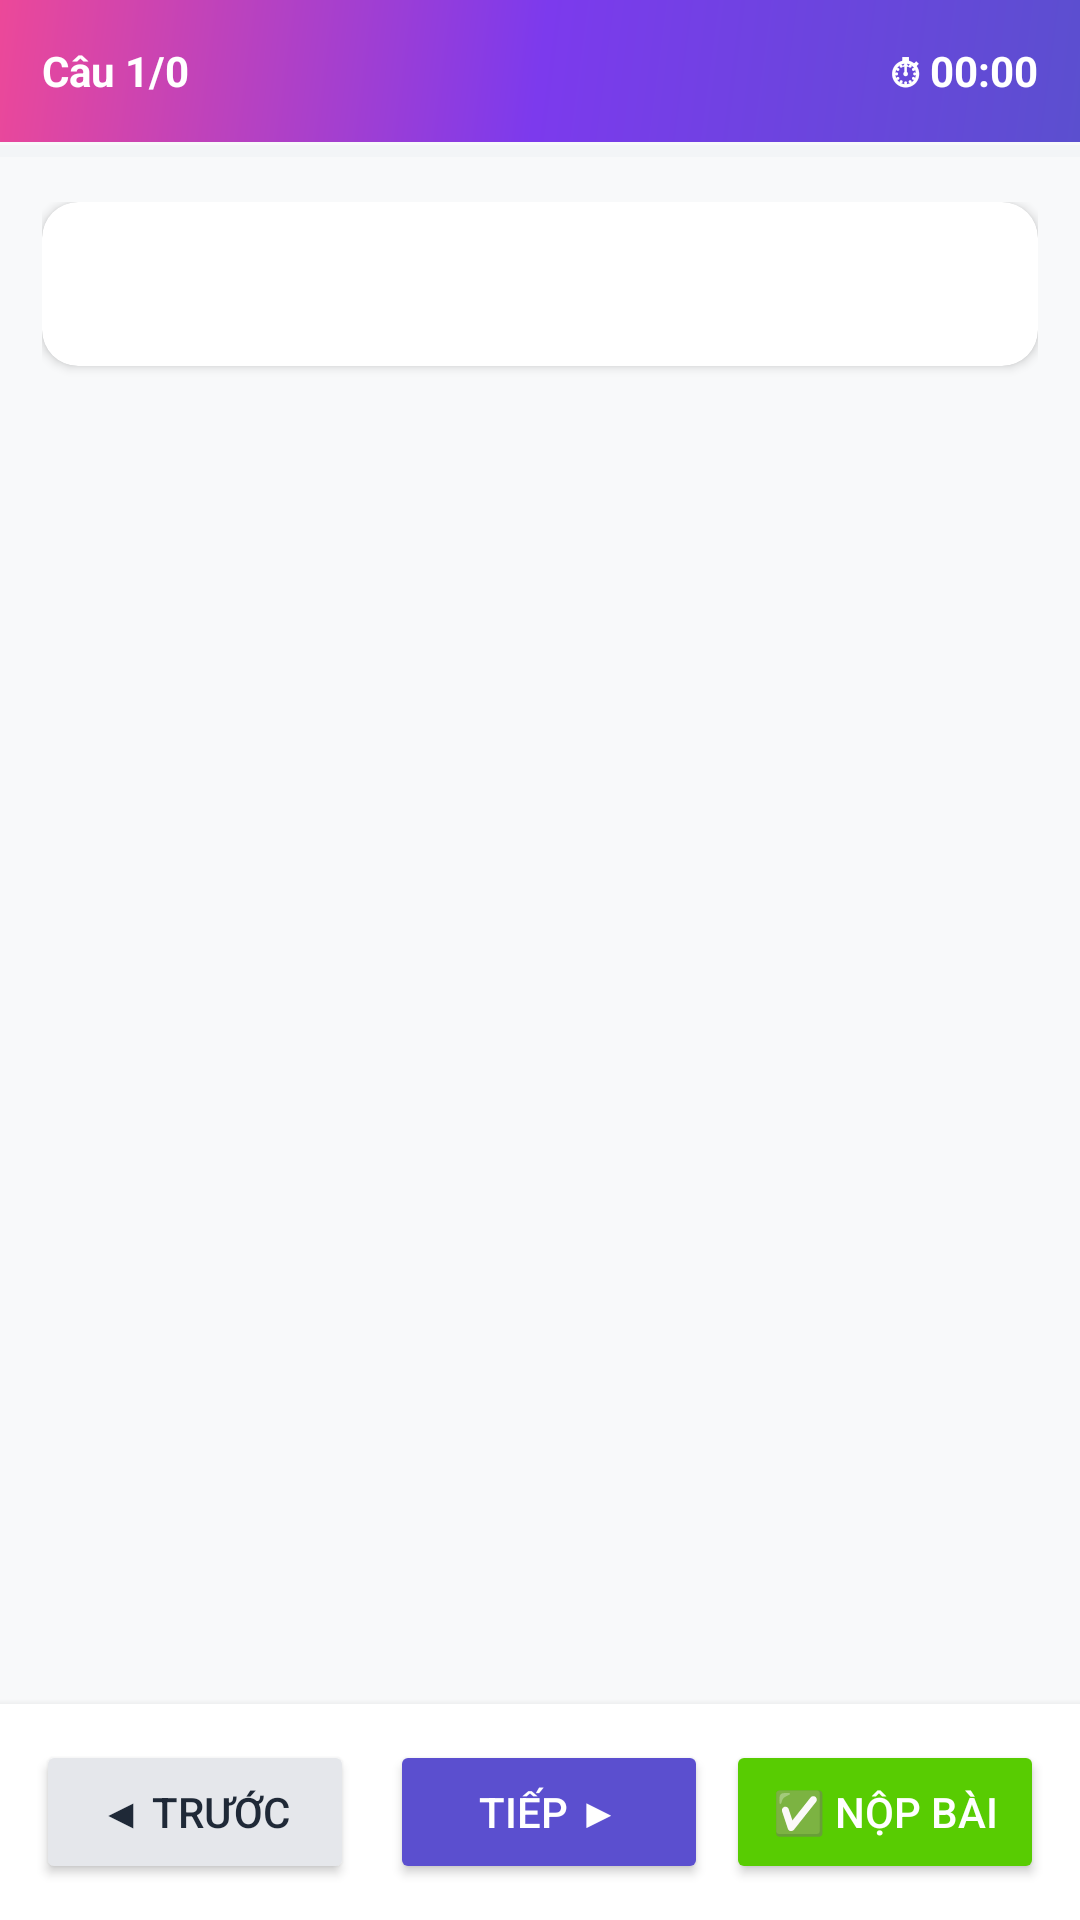

This screen was rendered from an Android layout file. Write that file and the resources it references.
<!-- AndroidManifest.xml: application theme Theme.Lingua -->
<!-- res/layout/activity_mock_test_detail.xml -->
<?xml version="1.0" encoding="utf-8"?>
<LinearLayout xmlns:android="http://schemas.android.com/apk/res/android"
    xmlns:app="http://schemas.android.com/apk/res-auto"
    android:layout_width="match_parent"
    android:layout_height="match_parent"
    android:orientation="vertical"
    android:background="@color/surface_background">

    <LinearLayout
        android:layout_width="match_parent"
        android:layout_height="wrap_content"
        android:orientation="horizontal"
        android:padding="14dp"
        android:background="@drawable/bg_gradient_header">
        <TextView android:id="@+id/tvProgress"
            android:layout_width="0dp"
            android:layout_weight="1"
            android:layout_height="wrap_content"
            android:textColor="@color/white"
            android:textStyle="bold"
            android:text="Câu 1/0"/>
        <TextView android:id="@+id/tvTimer"
            android:layout_width="wrap_content"
            android:layout_height="wrap_content"
            android:textColor="@color/white"
            android:textStyle="bold"
            android:text="⏱ 00:00"/>
    </LinearLayout>

    <ProgressBar android:id="@+id/progressBarTest"
        style="?android:attr/progressBarStyleHorizontal"
        android:layout_width="match_parent"
        android:layout_height="6dp"
        android:max="100"
        android:progress="0"
        android:progressTint="@color/brand_primary"
        android:progressBackgroundTint="@color/card_border"/>

    <ScrollView
        android:layout_width="match_parent"
        android:layout_height="0dp"
        android:layout_weight="1"
        android:padding="14dp">

        <LinearLayout
            android:layout_width="match_parent"
            android:layout_height="wrap_content"
            android:orientation="vertical">

            <Button android:id="@+id/btnPlayAudio"
                android:layout_width="wrap_content"
                android:layout_height="wrap_content"
                android:text="🔊 Nghe"
                android:backgroundTint="@color/brand_primary"
                android:textColor="@color/white"
                android:visibility="gone"
                android:layout_marginBottom="8dp"/>

            <androidx.cardview.widget.CardView
                android:layout_width="match_parent"
                android:layout_height="wrap_content"
                android:layout_marginBottom="12dp"
                app:cardCornerRadius="12dp"
                app:cardElevation="2dp"
                app:cardBackgroundColor="@color/surface_elevated">
                <TextView android:id="@+id/tvQuestion"
                    android:layout_width="match_parent"
                    android:layout_height="wrap_content"
                    android:textSize="17sp"
                    android:textColor="@color/text_primary"
                    android:padding="16dp"/>
            </androidx.cardview.widget.CardView>

            <LinearLayout android:id="@+id/layoutOptions"
                android:layout_width="match_parent"
                android:layout_height="wrap_content"
                android:orientation="vertical"/>

            <EditText android:id="@+id/etAnswer"
                android:layout_width="match_parent"
                android:layout_height="wrap_content"
                android:hint="Câu trả lời..."
                android:padding="12dp"
                android:background="@drawable/bg_search_bar"
                android:visibility="gone"/>
        </LinearLayout>
    </ScrollView>

    <LinearLayout
        android:layout_width="match_parent"
        android:layout_height="wrap_content"
        android:orientation="horizontal"
        android:padding="12dp"
        android:background="@color/surface_elevated"
        android:elevation="4dp">
        <Button android:id="@+id/btnPrev"
            android:layout_width="0dp"
            android:layout_weight="1"
            android:layout_height="wrap_content"
            android:text="◀ Trước"
            android:backgroundTint="@color/card_border"
            android:textColor="@color/text_primary"
            android:layout_marginEnd="6dp"/>
        <Button android:id="@+id/btnNext"
            android:layout_width="0dp"
            android:layout_weight="1"
            android:layout_height="wrap_content"
            android:text="Tiếp ▶"
            android:backgroundTint="@color/brand_primary"
            android:textColor="@color/white"
            android:layout_marginStart="6dp"/>
        <Button android:id="@+id/btnSubmit"
            android:layout_width="0dp"
            android:layout_weight="1"
            android:layout_height="wrap_content"
            android:text="✅ Nộp bài"
            android:backgroundTint="@color/lingua_green"
            android:textColor="@color/white"
            android:layout_marginStart="6dp"/>
    </LinearLayout>
</LinearLayout>
<!-- resources referenced by this layout -->
<resources>
  <color name="brand_primary">#5B4FCF</color>
  <color name="card_border">#E5E7EB</color>
  <color name="lingua_green">#58CC02</color>
  <color name="surface_background">#F8F9FA</color>
  <color name="surface_elevated">#FFFFFF</color>
  <color name="text_primary">#FF1F2937</color>
  <color name="white">#FFFFFFFF</color>
  <!-- drawable bg_gradient_header (drawable) -->
  <?xml version="1.0" encoding="utf-8"?>
  <shape xmlns:android="http://schemas.android.com/apk/res/android"
      android:shape="rectangle">
      <gradient
          android:type="linear"
          android:angle="135"
          android:startColor="#5B4FCF"
          android:centerColor="#7C3AED"
          android:endColor="#EC4899" />
      <corners android:radius="0dp" />
  </shape>
  <!-- drawable bg_search_bar (drawable) -->
  <?xml version="1.0" encoding="utf-8"?>
  <shape xmlns:android="http://schemas.android.com/apk/res/android"
      android:shape="rectangle">
      <solid android:color="#FFFFFF" />
      <corners android:radius="12dp" />
      <stroke android:width="1dp" android:color="#E5E7EB" />
  </shape>
  <color name="brand_primary_dark">#4338CA</color>
  <style name="ShapeAppearance.Lingua.Medium" parent="ShapeAppearance.MaterialComponents.MediumComponent">
          <item name="cornerSize">12dp</item>
      </style>
  <style name="ShapeAppearance.Lingua.Large" parent="ShapeAppearance.MaterialComponents.LargeComponent">
          <item name="cornerSize">16dp</item>
      </style>
  <style name="ShapeAppearance.Lingua.Small" parent="ShapeAppearance.MaterialComponents.SmallComponent">
          <item name="cornerSize">8dp</item>
      </style>
  <style name="Widget.Lingua.TabLayout" parent="Widget.MaterialComponents.TabLayout">
          <item name="tabIndicatorColor">@color/brand_primary</item>
          <item name="tabSelectedTextColor">@color/brand_primary</item>
          <item name="tabTextColor">@color/text_label</item>
          <item name="tabBackground">@android:color/transparent</item>
          <item name="tabIndicatorHeight">3dp</item>
          <item name="tabRippleColor">@color/brand_primary</item>
      </style>
  <style name="Widget.Lingua.BottomNavigation" parent="Widget.MaterialComponents.BottomNavigationView">
          <item name="itemIconTint">@color/bottom_nav_selector</item>
          <item name="itemTextColor">@color/bottom_nav_selector</item>
          <item name="itemBackground">@android:color/transparent</item>
      </style>
  <style name="Widget.Lingua.Button" parent="Widget.MaterialComponents.Button">
          <item name="cornerRadius">12dp</item>
          <item name="backgroundTint">@color/brand_primary</item>
          <item name="android:textColor">@color/white</item>
          <item name="android:textStyle">bold</item>
          <item name="android:paddingTop">12dp</item>
          <item name="android:paddingBottom">12dp</item>
      </style>
  <style name="Widget.Lingua.Card" parent="Widget.MaterialComponents.CardView">
          <item name="cardCornerRadius">16dp</item>
          <item name="cardElevation">2dp</item>
          <item name="cardBackgroundColor">@color/surface_elevated</item>
          <item name="strokeColor">@color/card_border</item>
          <item name="strokeWidth">1dp</item>
      </style>
  <color name="text_label">#6B7280</color>
</resources>
